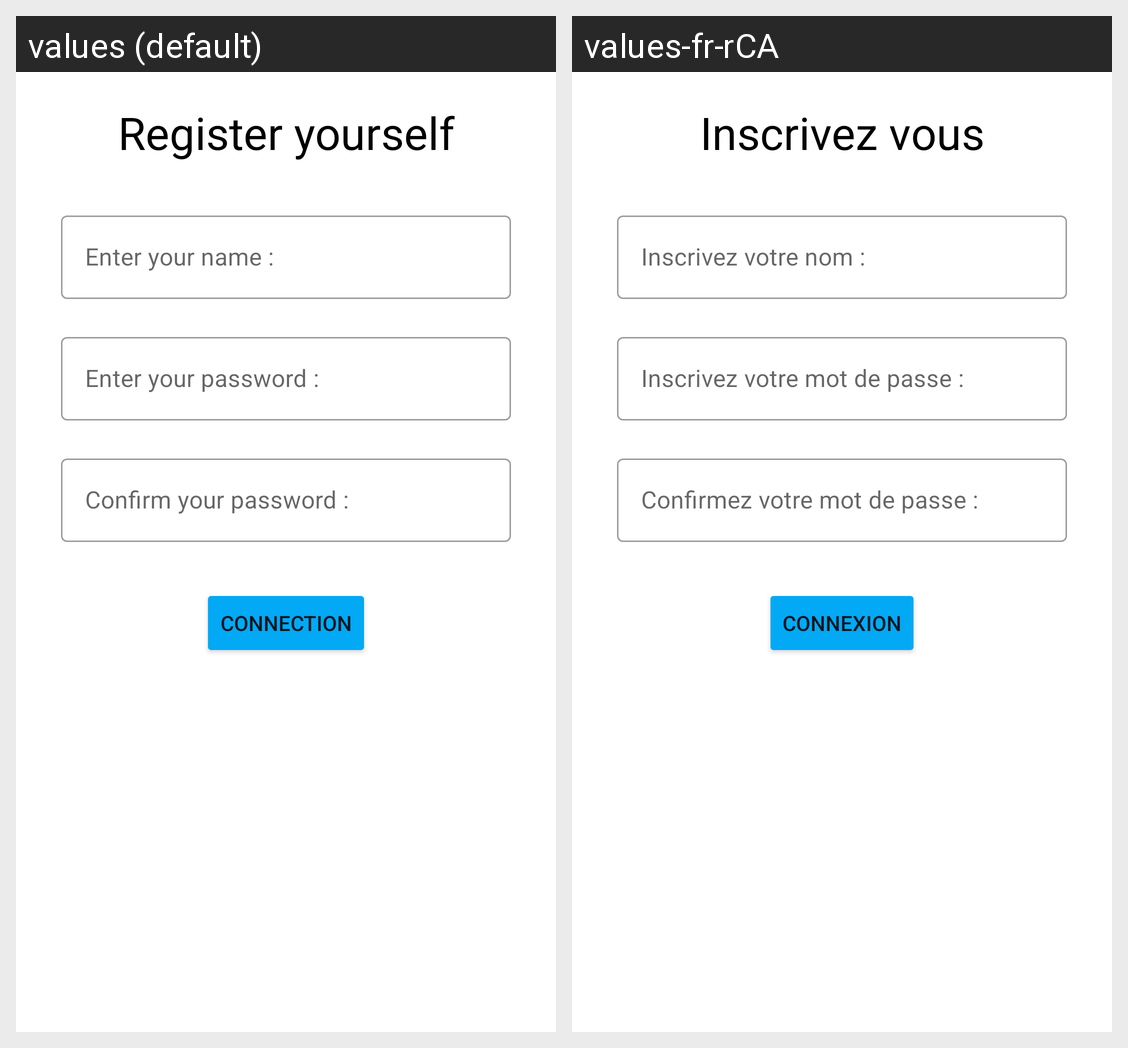

Locale-by-locale string values for the Android screen shown in this grid:
Android screen res/layout/activity_inscription.xml rendered under 2 locales, left to right: values (default), values-fr-rCA. Device: Nexus 5 (rendered at 1080×1920; each locale shown at half size, 540×960, under a caption strip naming it); theme Theme.KickMyB.
Strings drawn on this screen, with the default value and each locale's value (text and hints the layout hard-codes, and strings that could not be matched under every locale, appear in the picture but are not listed):

inscription_welcome
  values: Register yourself
  values-fr-rCA: Inscrivez vous

name_space
  values: Enter your name :
  values-fr-rCA: Inscrivez votre nom :

password_space
  values: Enter your password :
  values-fr-rCA: Inscrivez votre mot de passe :

password_confirmation
  values: Confirm your password :
  values-fr-rCA: Confirmez votre mot de passe :

connexion_name_maj
  values: CONNECTION
  values-fr-rCA: CONNEXION
